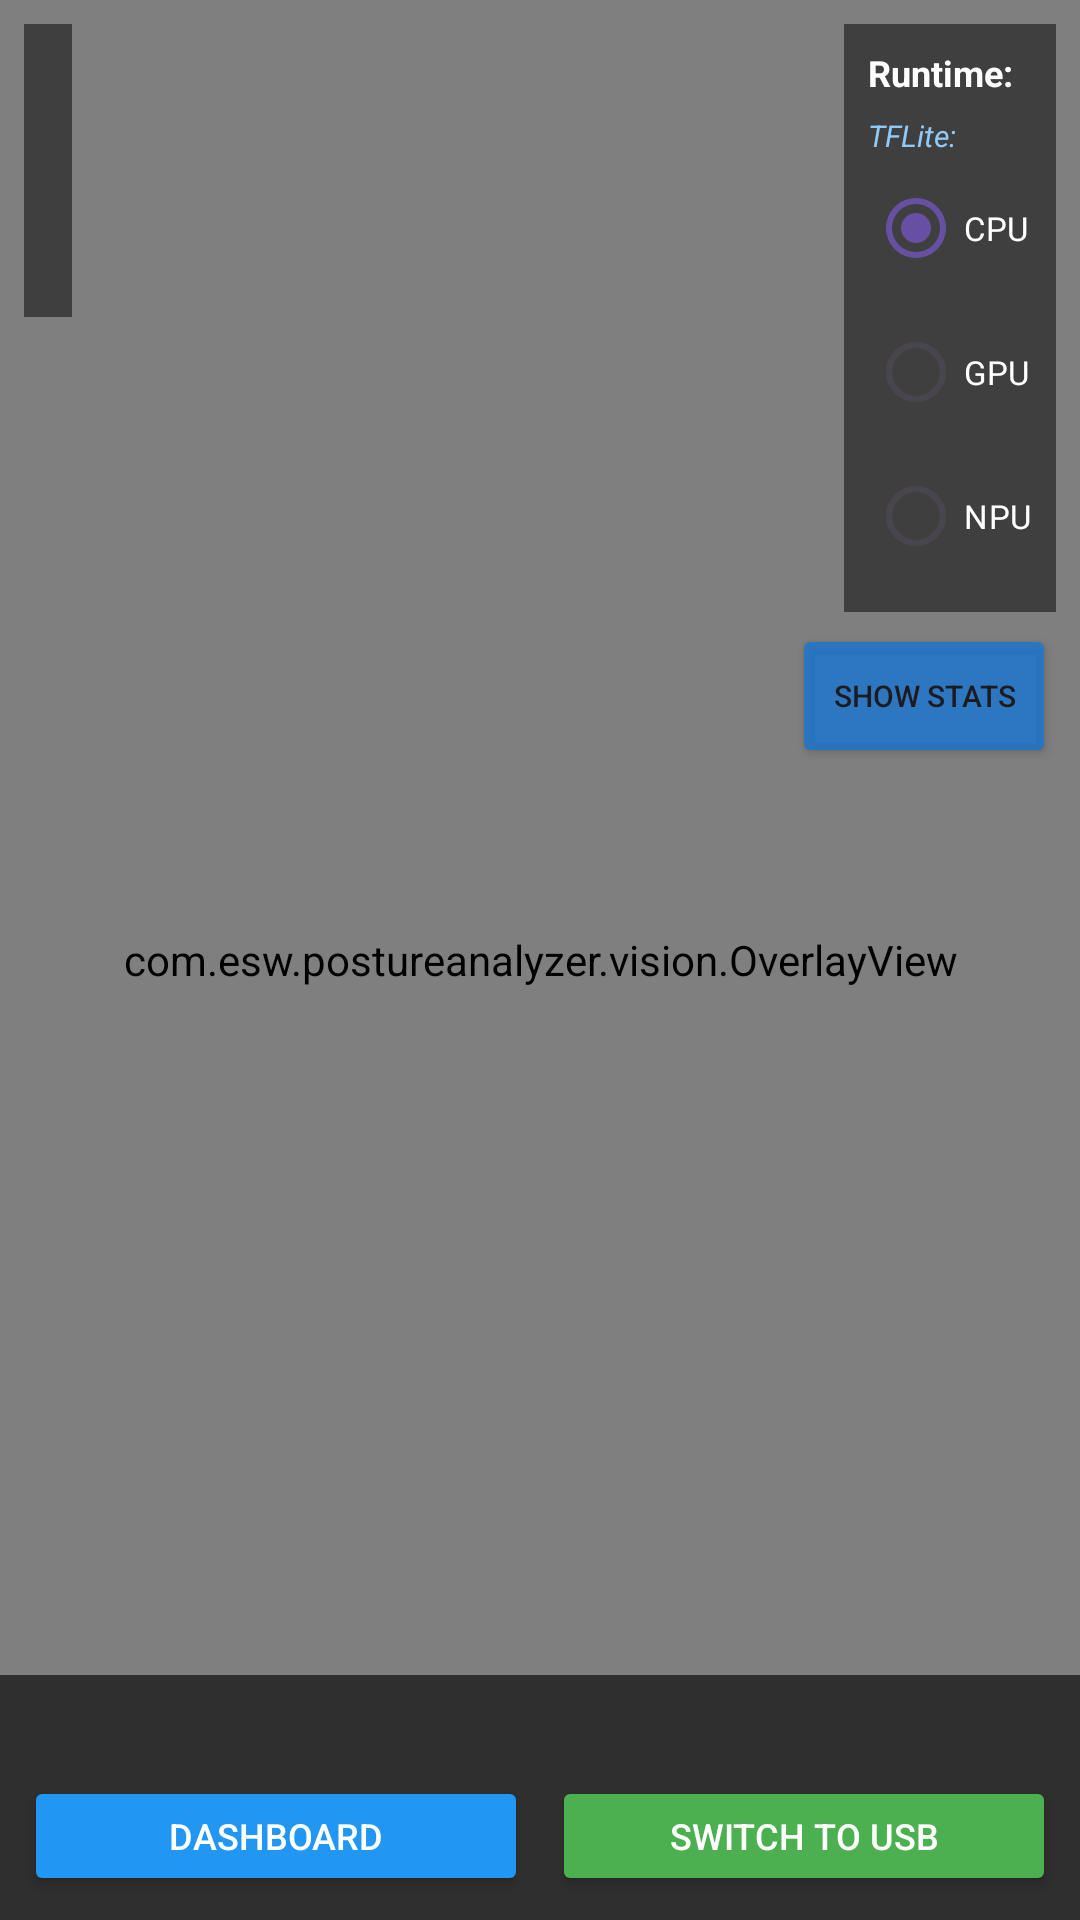

Android layout source for this screen:
<!-- AndroidManifest.xml: application theme Theme.PostureAnalyzer -->
<!-- res/layout/activity_main.xml -->
<?xml version="1.0" encoding="utf-8"?>
<androidx.constraintlayout.widget.ConstraintLayout xmlns:android="http://schemas.android.com/apk/res/android"
    xmlns:app="http://schemas.android.com/apk/res-auto"
    xmlns:tools="http://schemas.android.com/tools"
    android:layout_width="match_parent"
    android:layout_height="match_parent"
    tools:context=".MainActivity">

    <FrameLayout
        android:id="@+id/container"
        android:layout_width="match_parent"
        android:layout_height="match_parent">

        <androidx.camera.view.PreviewView
            android:id="@+id/preview_view"
            android:layout_width="match_parent"
            android:layout_height="match_parent" />

        <ImageView
            android:id="@+id/usb_camera_preview"
            android:layout_width="match_parent"
            android:layout_height="match_parent"
            android:scaleType="fitCenter"
            android:visibility="gone" />

        <com.esw.postureanalyzer.vision.OverlayView
            android:id="@+id/overlay"
            android:layout_width="match_parent"
            android:layout_height="match_parent" />
    </FrameLayout>

    <LinearLayout
        android:id="@+id/top_info_panel"
        android:layout_width="wrap_content"
        android:layout_height="wrap_content"
        android:layout_marginStart="8dp"
        android:layout_marginTop="8dp"
        android:background="#80000000"
        android:orientation="vertical"
        android:padding="8dp"
        app:layout_constraintStart_toStartOf="parent"
        app:layout_constraintTop_toTopOf="parent">

        <TextView
            android:id="@+id/runtime_text_view"
            android:layout_width="wrap_content"
            android:layout_height="wrap_content"
            android:textColor="@android:color/white"
            android:textSize="12sp"
            tools:text="Runtime: 25 ms" />

        <TextView
            android:id="@+id/metrics_text_view"
            android:layout_width="wrap_content"
            android:layout_height="wrap_content"
            android:textColor="@android:color/white"
            android:textSize="12sp"
            tools:text="PCK / OKS: N/A" />

        <TextView
            android:id="@+id/presence_status_text"
            android:layout_width="wrap_content"
            android:layout_height="wrap_content"
            android:textColor="@android:color/holo_green_light"
            android:textSize="12sp"
            android:textStyle="bold"
            tools:text="Status: Active" />

        <TextView
            android:id="@+id/active_time_text"
            android:layout_width="wrap_content"
            android:layout_height="wrap_content"
            android:textColor="@android:color/white"
            android:textSize="12sp"
            tools:text="Active: 5 min" />

        <TextView
            android:id="@+id/slouch_timer_text"
            android:layout_width="wrap_content"
            android:layout_height="wrap_content"
            android:textColor="#FFEB3B"
            android:textSize="12sp"
            android:visibility="gone"
            tools:text="Slouching: 45s" />

        <TextView
            android:id="@+id/camera_status_text"
            android:layout_width="wrap_content"
            android:layout_height="wrap_content"
            android:textColor="@android:color/holo_blue_light"
            android:textSize="12sp"
            android:textStyle="bold"
            tools:text="Camera: Internal Camera" />
    </LinearLayout>

    <LinearLayout
        android:id="@+id/bottom_status_panel"
        android:layout_width="match_parent"
        android:layout_height="wrap_content"
        android:background="#A0000000"
        android:orientation="vertical"
        android:padding="8dp"
        app:layout_constraintBottom_toBottomOf="parent">

        
        <LinearLayout
            android:layout_width="match_parent"
            android:layout_height="wrap_content"
            android:orientation="horizontal">

            <TextView
                android:id="@+id/slouch_status_text"
                android:layout_width="0dp"
                android:layout_height="wrap_content"
                android:layout_weight="1"
                android:gravity="center"
                android:textColor="@android:color/white"
                android:textSize="16sp"
                tools:text="Posture: Straight" />

            <TextView
                android:id="@+id/legs_status_text"
                android:layout_width="0dp"
                android:layout_height="wrap_content"
                android:layout_weight="1"
                android:gravity="center"
                android:textColor="@android:color/white"
                android:textSize="16sp"
                tools:text="Legs: Normal" />

            <TextView
                android:id="@+id/lean_status_text"
                android:layout_width="0dp"
                android:layout_height="wrap_content"
                android:layout_weight="1"
                android:gravity="center"
                android:textColor="@android:color/white"
                android:textSize="16sp"
                tools:text="Lean: Upright" />
        </LinearLayout>

        
        <LinearLayout
            android:layout_width="match_parent"
            android:layout_height="wrap_content"
            android:orientation="horizontal"
            android:layout_marginTop="4dp"
            android:gravity="center">

            <Button
                android:id="@+id/dashboard_button"
                android:layout_width="0dp"
                android:layout_height="40dp"
                android:layout_weight="1"
                android:text="Dashboard"
                android:textSize="12sp"
                android:textColor="@android:color/white"
                android:backgroundTint="#2196F3"
                android:layout_marginEnd="4dp"/>

            <Button
                android:id="@+id/camera_switch_button"
                android:layout_width="0dp"
                android:layout_height="40dp"
                android:layout_weight="1"
                android:text="Switch to USB"
                android:textSize="12sp"
                android:textColor="@android:color/white"
                android:backgroundTint="#4CAF50"
                android:layout_marginStart="4dp"/>
        </LinearLayout>
    </LinearLayout>

    <RadioGroup
        android:id="@+id/delegate_radio_group"
        android:layout_width="wrap_content"
        android:layout_height="wrap_content"
        app:layout_constraintEnd_toEndOf="parent"
        app:layout_constraintTop_toTopOf="parent"
        android:layout_marginTop="8dp"
        android:layout_marginEnd="8dp"
        android:orientation="vertical"
        android:background="#80000000"
        android:padding="8dp">
        
        <TextView
            android:layout_width="wrap_content"
            android:layout_height="wrap_content"
            android:text="Runtime:"
            android:textColor="@android:color/white"
            android:textStyle="bold"
            android:textSize="12sp"
            android:layout_marginBottom="4dp"/>
        
        
        <TextView
            android:layout_width="wrap_content"
            android:layout_height="wrap_content"
            android:text="TFLite:"
            android:textColor="#90CAF9"
            android:textSize="10sp"
            android:textStyle="italic"
            android:layout_marginTop="2dp"/>
        
        <RadioButton
            android:id="@+id/delegate_cpu"
            android:layout_width="wrap_content"
            android:layout_height="wrap_content"
            android:checked="true"
            android:text="CPU"
            android:textColor="@android:color/white"
            android:textSize="11sp"
            android:paddingVertical="1dp"/>
        
        <RadioButton
            android:id="@+id/delegate_gpu"
            android:layout_width="wrap_content"
            android:layout_height="wrap_content"
            android:text="GPU"
            android:textColor="@android:color/white"
            android:textSize="11sp"
            android:paddingVertical="1dp"/>
        
        <RadioButton
            android:id="@+id/delegate_nnapi"
            android:layout_width="wrap_content"
            android:layout_height="wrap_content"
            android:text="NPU"
            android:textColor="@android:color/white"
            android:textSize="11sp"
            android:paddingVertical="1dp"/>
    </RadioGroup>

    <Button
        android:id="@+id/toggle_stats_button"
        android:layout_width="wrap_content"
        android:layout_height="wrap_content"
        android:text="Show Stats"
        android:textSize="10sp"
        android:padding="6dp"
        android:layout_marginTop="4dp"
        android:layout_marginEnd="8dp"
        android:backgroundTint="#CC1976D2"
        app:layout_constraintTop_toBottomOf="@id/delegate_radio_group"
        app:layout_constraintEnd_toEndOf="parent"/>

    <ScrollView
        android:id="@+id/performance_stats_scroll"
        android:layout_width="0dp"
        android:layout_height="0dp"
        android:visibility="gone"
        android:background="#E5000000"
        android:padding="12dp"
        android:layout_margin="8dp"
        app:layout_constraintTop_toBottomOf="@id/toggle_stats_button"
        app:layout_constraintBottom_toTopOf="@id/bottom_status_panel"
        app:layout_constraintStart_toStartOf="parent"
        app:layout_constraintEnd_toEndOf="parent">
        
        <TextView
            android:id="@+id/performance_stats_text"
            android:layout_width="match_parent"
            android:layout_height="wrap_content"
            android:textColor="@android:color/white"
            android:textSize="10sp"
            android:fontFamily="monospace"
            android:lineSpacingExtra="2dp"
            android:text="Performance stats will appear here"/>
    </ScrollView>

</androidx.constraintlayout.widget.ConstraintLayout>
<!-- resources referenced by this layout -->
<resources>
  <style name="Theme.PostureAnalyzer" parent="Base.Theme.PostureAnalyzer" />
  <style name="Base.Theme.PostureAnalyzer" parent="Theme.Material3.DayNight.NoActionBar">
          
          
      </style>
</resources>
